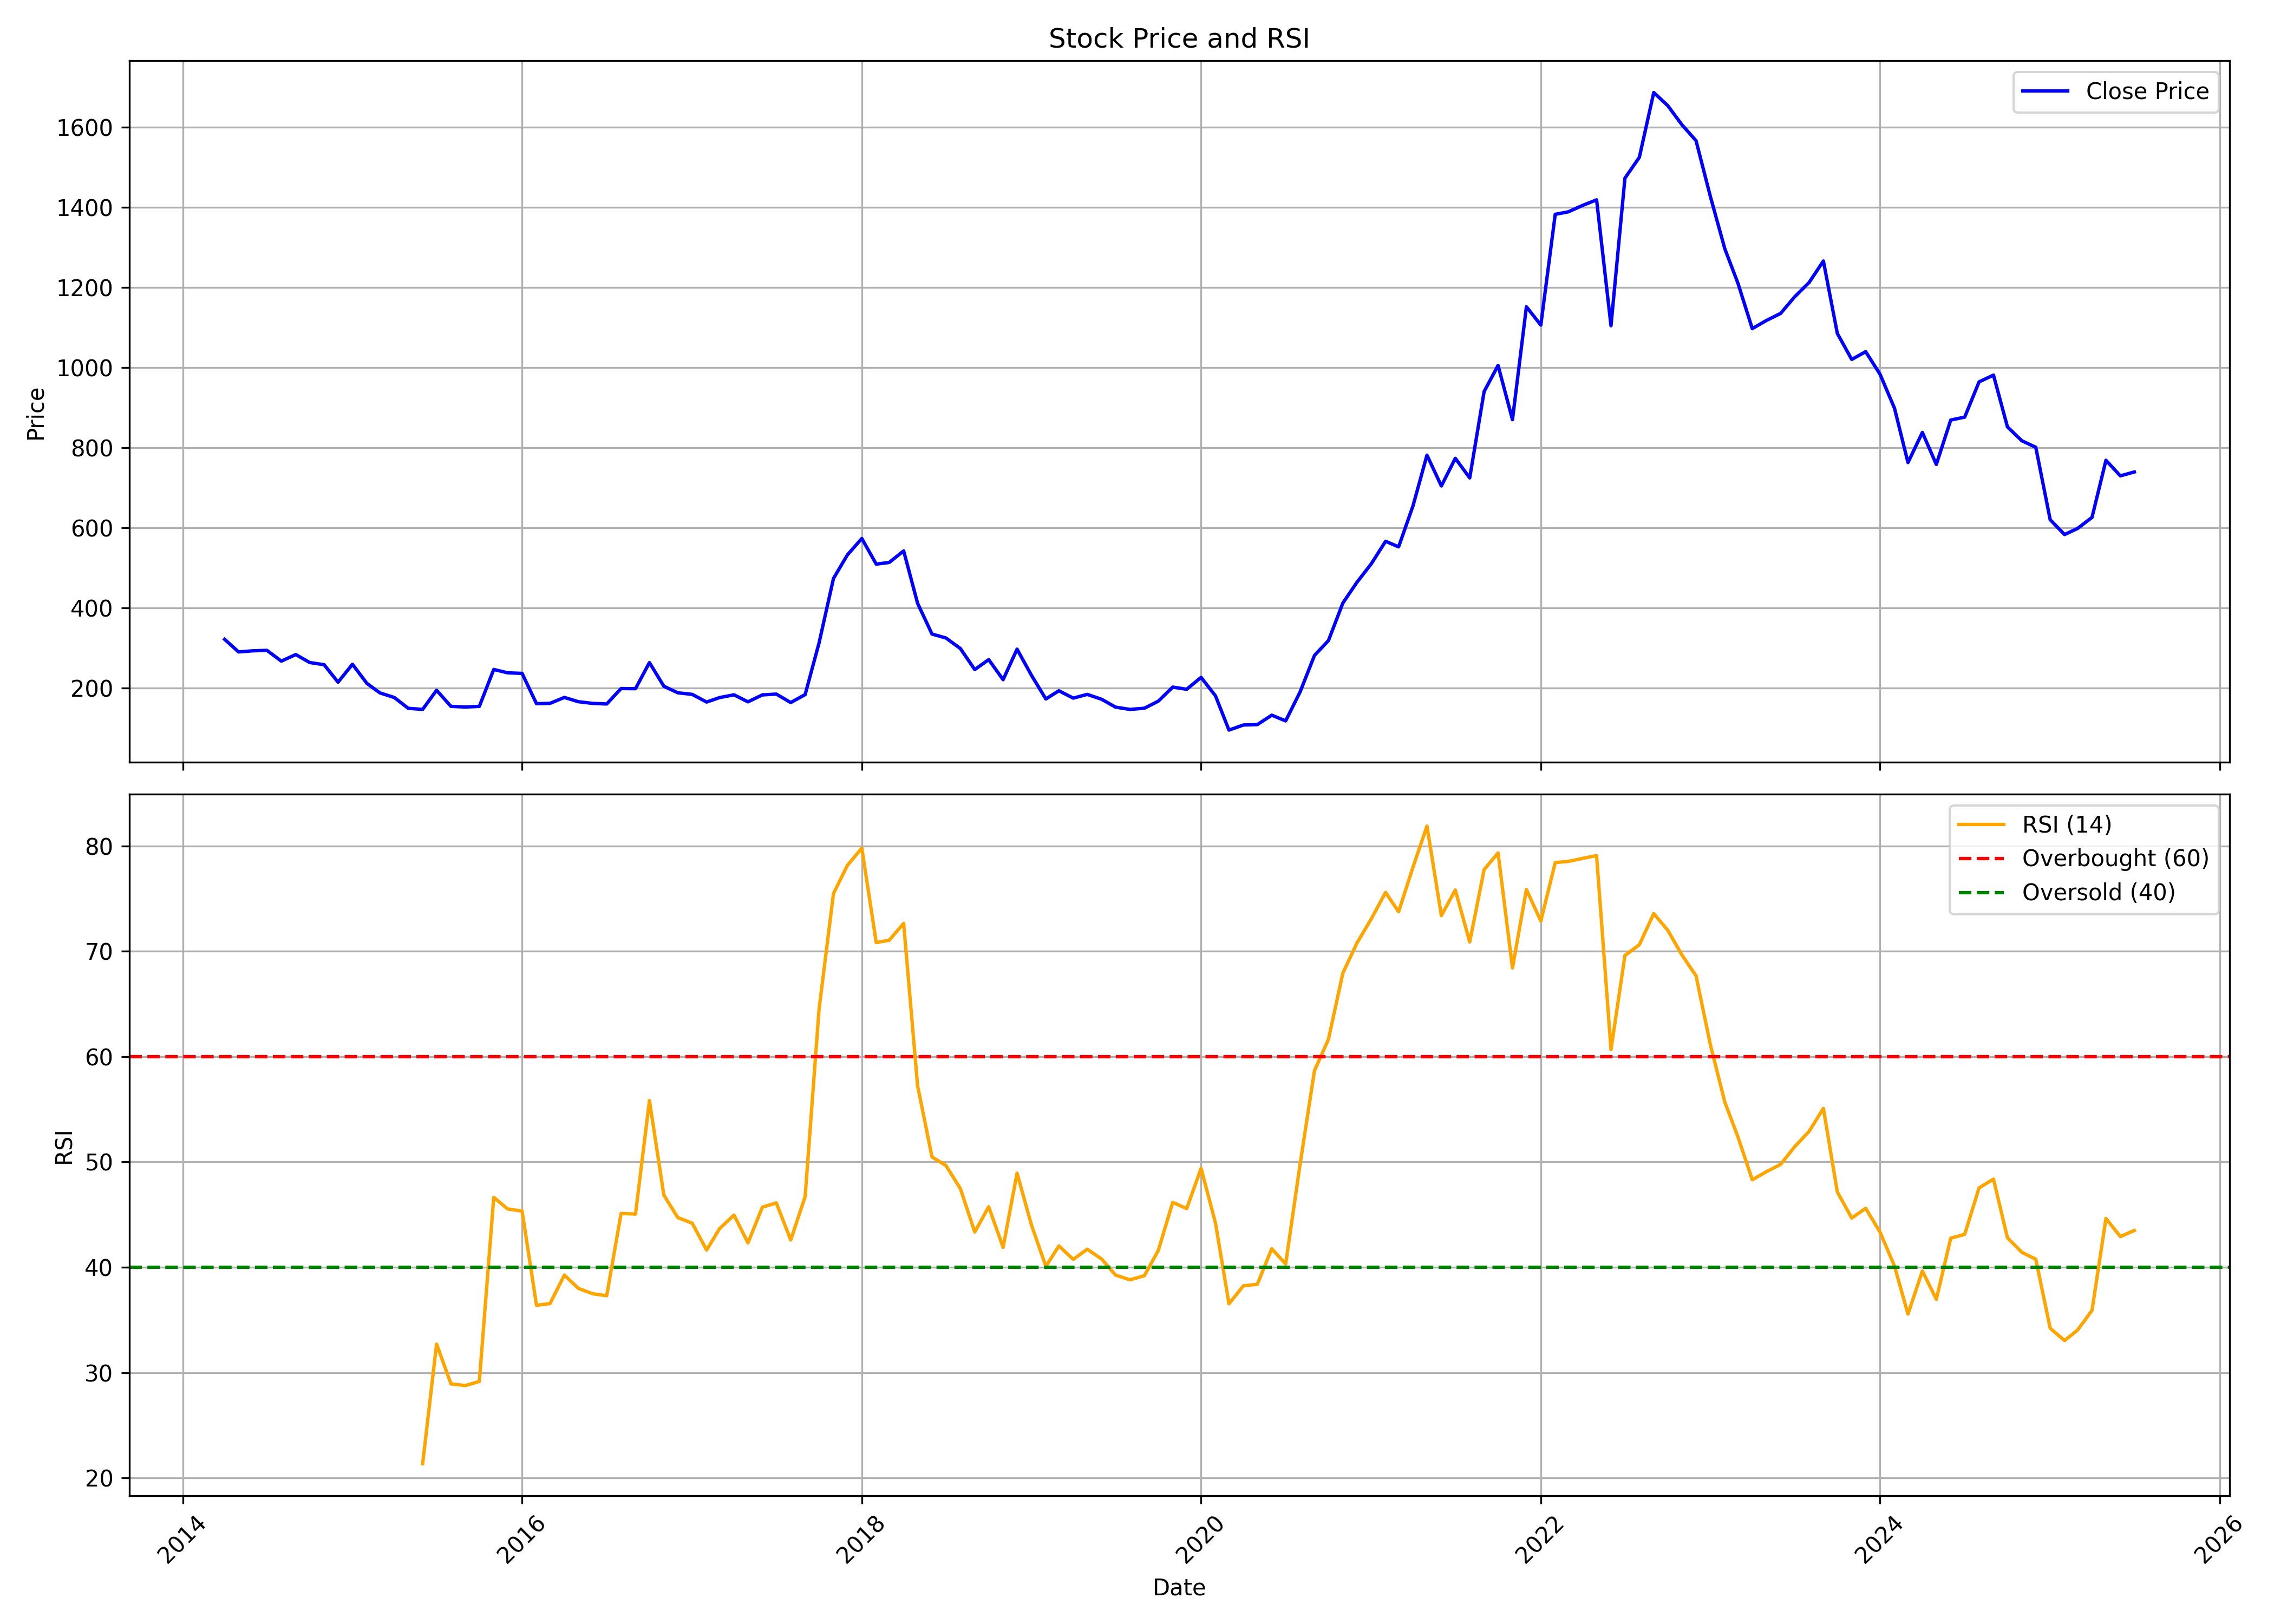

Data behind this chart, as committed beside it:
, date, symbol, open, high, low, close, volume, rsi
0, 2014-04-01, BUTTERFLY, 339.1, 339.1, 309.7, 321.4, 77, 
1, 2014-05-01, BUTTERFLY, 321.4, 340.9, 270.5, 290, 104500, 
2, 2014-06-01, BUTTERFLY, 290, 349.7, 280.1, 292.9, 54550, 
3, 2014-07-01, BUTTERFLY, 286.8, 314.5, 275.7, 293.9, 38118, 
4, 2014-08-01, BUTTERFLY, 290, 304.7, 262.2, 267, 51226, 
5, 2014-09-01, BUTTERFLY, 267.4, 296.9, 260.1, 283.5, 67199, 
6, 2014-10-01, BUTTERFLY, 277.2, 289.5, 257.5, 263.6, 17793, 
7, 2014-11-01, BUTTERFLY, 265.4, 285.1, 245.7, 258.1, 166092, 
8, 2014-12-01, BUTTERFLY, 261.5, 263.2, 203.5, 214.4, 102305, 
9, 2015-01-01, BUTTERFLY, 216.2, 280.1, 196.8, 259.3, 247755, 
10, 2015-02-01, BUTTERFLY, 259.5, 265.4, 201.5, 211.5, 136944, 
11, 2015-03-01, BUTTERFLY, 212.4, 226.1, 167.4, 187.7, 120501, 
12, 2015-04-01, BUTTERFLY, 187.7, 226.1, 175.4, 176.2, 135167, 
13, 2015-05-01, BUTTERFLY, 176.2, 186.5, 144.7, 149.2, 124101, 
14, 2015-06-01, BUTTERFLY, 148.4, 157.8, 128.9, 146.5, 109531, 21.36
15, 2015-07-01, BUTTERFLY, 147.4, 209.4, 140.6, 194.3, 1711016, 32.7
16, 2015-08-01, BUTTERFLY, 196.1, 198.6, 133.8, 154.1, 822214, 28.92
17, 2015-09-01, BUTTERFLY, 150.5, 156.3, 138.7, 152.4, 215859, 28.77
18, 2015-10-01, BUTTERFLY, 151.4, 178.9, 147, 154, 177685, 29.16
19, 2015-11-01, BUTTERFLY, 152.5, 260.2, 136.6, 246.2, 3312302, 46.64
20, 2015-12-01, BUTTERFLY, 246.2, 260.4, 227.3, 237.8, 1065530, 45.53
21, 2016-01-01, BUTTERFLY, 242.6, 302.5, 206.2, 236.4, 1706338, 45.34
22, 2016-02-01, BUTTERFLY, 233, 255.6, 160.2, 160.7, 701042, 36.39
23, 2016-03-01, BUTTERFLY, 161.2, 192.7, 154.8, 161.6, 450541, 36.55
24, 2016-04-01, BUTTERFLY, 162.4, 185.5, 159.6, 176.4, 328348, 39.26
25, 2016-05-01, BUTTERFLY, 177.9, 185.8, 159.6, 165.7, 264297, 38
26, 2016-06-01, BUTTERFLY, 169.9, 173.5, 151.4, 161.5, 286625, 37.48
27, 2016-07-01, BUTTERFLY, 161.7, 172.3, 158.7, 160, 149824, 37.3
28, 2016-08-01, BUTTERFLY, 160, 210.7, 136.7, 198.6, 2404261, 45.11
29, 2016-09-01, BUTTERFLY, 199.9, 213, 178.6, 198.2, 678194, 45.05
30, 2016-10-01, BUTTERFLY, 201.1, 272.5, 197.1, 263.4, 1414719, 55.82
31, 2016-11-01, BUTTERFLY, 269.6, 271.3, 176.5, 204.3, 575892, 46.86
32, 2016-12-01, BUTTERFLY, 208.4, 208.5, 171.5, 188, 175184, 44.72
33, 2017-01-01, BUTTERFLY, 194.1, 208, 183.2, 184, 552735, 44.19
34, 2017-02-01, BUTTERFLY, 184.4, 205, 163.4, 164.9, 354309, 41.63
35, 2017-03-01, BUTTERFLY, 166.4, 183.1, 164.4, 176, 497796, 43.67
36, 2017-04-01, BUTTERFLY, 177.8, 208, 176.3, 182.9, 507592, 44.95
37, 2017-05-01, BUTTERFLY, 182.9, 202.9, 160.6, 165.4, 367150, 42.32
38, 2017-06-01, BUTTERFLY, 162.6, 201.3, 158.6, 182.7, 532621, 45.71
39, 2017-07-01, BUTTERFLY, 182.4, 197.6, 178.4, 184.7, 215765, 46.11
40, 2017-08-01, BUTTERFLY, 183.3, 185.7, 153.5, 163.6, 117185, 42.59
41, 2017-09-01, BUTTERFLY, 162.4, 219.5, 161.7, 183.4, 915884, 46.7
42, 2017-10-01, BUTTERFLY, 183.4, 321.8, 179.9, 312.6, 2932463, 64.5
43, 2017-11-01, BUTTERFLY, 313, 505.1, 313, 473.4, 3750875, 75.49
44, 2017-12-01, BUTTERFLY, 480.4, 593.1, 453.5, 532.5, 1129286, 78.16
45, 2018-01-01, BUTTERFLY, 534.9, 642.5, 510.1, 573.3, 1567289, 79.8
46, 2018-02-01, BUTTERFLY, 588.3, 601.3, 464.2, 509.3, 620280, 70.82
47, 2018-03-01, BUTTERFLY, 501.7, 525, 461.7, 513.5, 462940, 71.05
48, 2018-04-01, BUTTERFLY, 519, 589.3, 485.3, 542.3, 543286, 72.65
49, 2018-05-01, BUTTERFLY, 542.3, 542.8, 398.6, 411.4, 371869, 57.23
50, 2018-06-01, BUTTERFLY, 405.1, 429.9, 313.7, 334.7, 388604, 50.47
51, 2018-07-01, BUTTERFLY, 341.5, 341.5, 282.8, 324.8, 194787, 49.66
52, 2018-08-01, BUTTERFLY, 326.9, 390.6, 280.2, 298.6, 287465, 47.47
53, 2018-09-01, BUTTERFLY, 294, 305, 245.6, 246, 150551, 43.35
54, 2018-10-01, BUTTERFLY, 246.6, 280.1, 197.2, 270.8, 256767, 45.74
55, 2018-11-01, BUTTERFLY, 275.1, 277.2, 213.5, 220.7, 152235, 41.89
56, 2018-12-01, BUTTERFLY, 223.8, 296.9, 213, 296.9, 390306, 48.94
57, 2019-01-01, BUTTERFLY, 308, 323.9, 227.1, 231.6, 1473270, 44.01
58, 2019-02-01, BUTTERFLY, 233.5, 241.4, 169, 172.5, 642975, 40.08
59, 2019-03-01, BUTTERFLY, 176.1, 223.1, 173.8, 193.1, 2444212, 42.03
... 76 more rows
